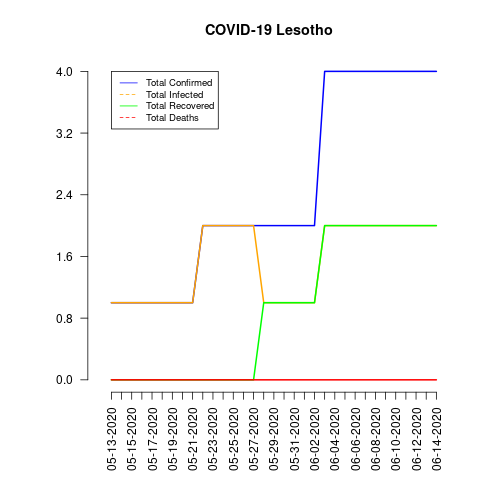

The file beside this chart, header and first rows:
date, total_confirmed, total_deaths, total_recovered, total_infected, mortality_rate, recovery_rate, daily_growth_rate
05-13-2020, 1, 0, 0, 1, 0.0, 0.0, 1
05-14-2020, 1, 0, 0, 1, 0.0, 0.0, 1.0
05-15-2020, 1, 0, 0, 1, 0.0, 0.0, 1.0
05-16-2020, 1, 0, 0, 1, 0.0, 0.0, 1.0
05-17-2020, 1, 0, 0, 1, 0.0, 0.0, 1.0
05-18-2020, 1, 0, 0, 1, 0.0, 0.0, 1.0
05-19-2020, 1, 0, 0, 1, 0.0, 0.0, 1.0
05-20-2020, 1, 0, 0, 1, 0.0, 0.0, 1.0
05-21-2020, 1, 0, 0, 1, 0.0, 0.0, 1.0
05-22-2020, 2, 0, 0, 2, 0.0, 0.0, 2.0
05-23-2020, 2, 0, 0, 2, 0.0, 0.0, 1.0
05-24-2020, 2, 0, 0, 2, 0.0, 0.0, 1.0
05-25-2020, 2, 0, 0, 2, 0.0, 0.0, 1.0
05-26-2020, 2, 0, 0, 2, 0.0, 0.0, 1.0
05-27-2020, 2, 0, 0, 2, 0.0, 0.0, 1.0
05-28-2020, 2, 0, 1, 1, 0.0, 50.0, 1.0
05-29-2020, 2, 0, 1, 1, 0.0, 50.0, 1.0
05-30-2020, 2, 0, 1, 1, 0.0, 50.0, 1.0
05-31-2020, 2, 0, 1, 1, 0.0, 50.0, 1.0
06-01-2020, 2, 0, 1, 1, 0.0, 50.0, 1.0
06-02-2020, 2, 0, 1, 1, 0.0, 50.0, 1.0
06-03-2020, 4, 0, 2, 2, 0.0, 50.0, 2.0
06-04-2020, 4, 0, 2, 2, 0.0, 50.0, 1.0
06-05-2020, 4, 0, 2, 2, 0.0, 50.0, 1.0
06-06-2020, 4, 0, 2, 2, 0.0, 50.0, 1.0
06-07-2020, 4, 0, 2, 2, 0.0, 50.0, 1.0
06-08-2020, 4, 0, 2, 2, 0.0, 50.0, 1.0
06-09-2020, 4, 0, 2, 2, 0.0, 50.0, 1.0
06-10-2020, 4, 0, 2, 2, 0.0, 50.0, 1.0
06-11-2020, 4, 0, 2, 2, 0.0, 50.0, 1.0
06-12-2020, 4, 0, 2, 2, 0.0, 50.0, 1.0
06-13-2020, 4, 0, 2, 2, 0.0, 50.0, 1.0
06-14-2020, 4, 0, 2, 2, 0.0, 50.0, 1.0
